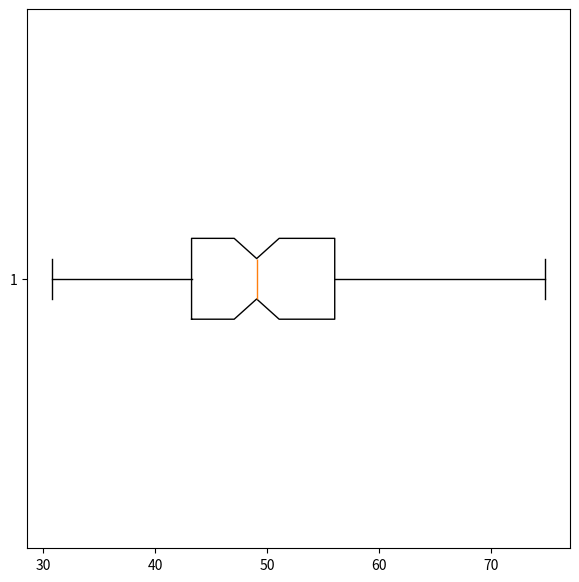

The script that saved this image:
# boxplot 3
import matplotlib.pyplot as plt
import numpy as np

n_student = 100
math_score = np.random.normal(loc=50, scale=10, size=(100,))

fig, ax = plt.subplots(figsize=(7, 7))

# ax.boxplot(math_score, notch=True, showfliers=False)
ax.boxplot(math_score, notch=True, showfliers=False, vert=False)

plt.show()
